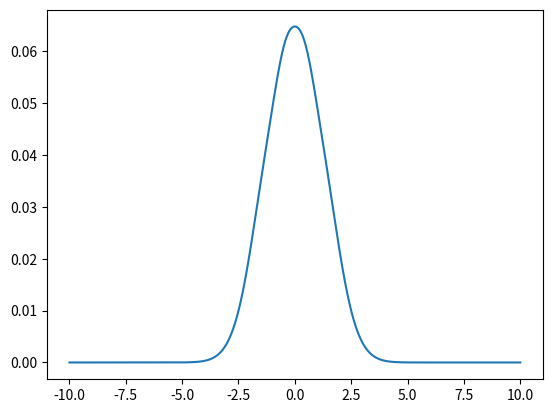

Source code (Python): (Note: this script raises an exception after producing the figure.)
import numpy as np
from scipy import special
import scipy
import matplotlib.pyplot as plt
import time
from scipy.optimize import minimize

def make_wavefunction(n,k):
    '''
    Definition of exact HO wavefunction taken from Zettili page 240.
    
    Parameters
    ----------
    n : TYPE
        principle quantum number for SE equation
    k : TYPE
        harmonic oscillator parameter (mass*omega)^2 from the potential term \mu^2 \omega^{2} x^{2} in the SE.

    Returns
    -------
    wf : function
        1-d wavefunction for the 1d-harmonic oscillator as a function of position x. 
    '''
    herm = special.hermite(n)
    def wf(x):
        result = (1/np.sqrt(np.sqrt(np.pi)*2**(n)*np.math.factorial(n)*(k)**(.25)))*np.exp(-x**(2)*np.sqrt(k)/2)*herm(x*k**(.25))
        return result
    return wf

def get_eigenvalue(n,mass,alpha):
    '''
    Exact eigenvalues of the HO equation. -f''(x) + k x^2 f(x) = 2 m E f(x)
    Lambda = 2 m E  
    E = (n + .5) \omega 
    \alpha = m^2 \omega^2 
    \omega = \sqrt{alpha/m^2}
    Parameters
    ----------
    n : float
        principle quantum number. float integers
    omega : float
        oscillator frequency.

    Returns
    -------
    float
        oscillator energy 2mE. 
    '''
    return 2*mass*(.5 + n)*np.sqrt(alpha/mass**2)

def V(x,alpha):
    '''
    1-d harmonic Oscillator potential

    Parameters
    ----------
    x : float or nd array
        position.
    alpha : float
        oscillator length parameter.

    Returns
    -------
    float or ndarray
        value of potential evaluated at x.

    '''
    return alpha*x**2

def construct_H(V,grid,mass,alpha):
    '''
    Uses 2nd order finite difference scheme to construct a discretized differential H operator
    Note: mass is fixed to 1 for this demo.

    Parameters
    ----------
    V : TYPE
        DESCRIPTION.
        
    alpha : TYPE
        oscillator parameter alpha used in V(x) = alpha*x**2.

    Returns
    -------
    H : ndarray
        2d numpy array
    '''
    dim = len(grid)
    off_diag = np.zeros(dim)
    off_diag[1] = 1
    H = -1*(-2*np.identity(dim) + scipy.linalg.toeplitz(off_diag))/(mass*h**2) + np.diag(V(grid,alpha))
    return H

def get_original_solution(H,grid,h):
    '''
    Parameters
    ----------
    H : 2d ndarray
        Hamiltonian Matrix.
    grid : ndarray
        Discretized 1d domain.
    h : float
        grid spacing.

    Returns
    -------
    evals : ndarray
        returns nd array of eigenvalues of H. 
    evects : ndarray
        returns ndarray of eigenvectors of H.
    Eigenvalues and eigenvectors are ordered in ascending order. 
    '''
    evals,evects = np.linalg.eigh(H)
    evects = evects.T
    for i,evect in enumerate(evects):
        #norm = np.sqrt(1/sci.integrate.simpson(evect*evect,grid))
        norm = 1/(np.linalg.norm(np.dot(evect,evect)))
        evects[i] = evects[i]*norm
    return evals,evects

def matrix_component_1(psi1,psi2):
    #Derivative bit
    dim = len(psi1)
    off_diag = np.zeros(dim)
    off_diag[1] = 1
    H = -1*(-2*np.identity(dim) + scipy.linalg.toeplitz(off_diag))/(mass*h**2)
    
    return psi1@H@psi2

def matrix_component_2(psi1,psi2,grid):
    #The potential bit, without alpha
    return np.sum(psi1*psi2*grid**2)

def matrix_component_3(psi1,psi2):
    return psi1@psi2

def f1(a,alpha):
    return a@(m1+alpha*m2)@a

def f2(a):
    return a@m3@a

def energy(a,alpha):
    return a@(m1+alpha*m2)@a/(a@m3@a)

def energy_grad(a,alpha):
    f1Eval = f1(a,alpha)
    f2Eval = f2(a)
    return 2*(m1+alpha*m2)@a/f2Eval - 2*f1Eval/f2Eval**2 * m3@a

def gradient_descent(a0,alpha,params={'maxIters':1000,'eta':0.1}):
    enegVals = np.zeros(params['maxIters'])
    a = a0.copy()
    for i in range(params['maxIters']):
        enegVals[i] = energy(a,alpha)
        grad = energy_grad(a,alpha)
        a -= params['eta']*grad
        
    return a, enegVals

#First define global variables
h = 10**(-2) ### grid spacing for domain (Warning around 10**(-3) it starts to get slow).
### HO global parameters 
n = 0 # principle quantum number to solve in HO
mass = 1.0 # mass for the HO system
# define the domain boundaries
x_a = -10 # left boundary 
x_b = 10 # right boundary 
x_array = np.arange(x_a,x_b+h,h)
m = len(x_array) 
print('Number of grid points: ',m)

# Select alpha values to use to solve SE exactly.
alpha_vals = [.5,5,10,15]  #Here, we choose 3 values of alpha to solve exactly. This results in 3 basis functions
# initialize solution arrays. T is the matrix that will hold wavefunction solutions. 
# T has the form T[i][j], i = alpha, j = solution components
T = np.zeros((len(alpha_vals),m)) 
# T_evals holds the eigenvalues for each evect in T. 
T_evals = np.zeros(len(alpha_vals))

for i,alpha_sample in enumerate(alpha_vals):
    H = construct_H(V,x_array,mass,alpha_sample) # construct the Hamiltonian matrix for given alpha_sample.
    evals, evects = get_original_solution(H,x_array,h) # solve the system for evals and evects.
    T[i] = evects[n]/np.linalg.norm(evects[n]) # assign the nth evect to solution array T
    T_evals[i] = evals[n] # assign the nth eigenvalue to the eigenvalue array T_eval.
    print(f'alpha = {alpha_sample}, lambda = {evals[n]}')
    print(f'alpha = {alpha_sample}, exact lambda = {get_eigenvalue(n,mass,alpha_sample)}')

#%%
m1 = np.zeros((len(alpha_vals),len(alpha_vals)))
m2 = np.zeros(m1.shape)
m3 = np.zeros(m1.shape)
for i in range(len(alpha_vals)):
    for j in range(i+1):
        m1[i,j] = matrix_component_1(T[i],T[j])
        m1[j,i] = m1[i,j]
        
        m2[i,j] = matrix_component_2(T[i],T[j],x_array)
        m2[j,i] = m2[i,j]
        
        m3[i,j] = matrix_component_3(T[i],T[j])
        m3[j,i] = m3[i,j]
        
     
a0 = np.array([1.33380471, -1.50572164, 2.22572807, -1.06054276])
# a0 = np.array([1.,0,0,0])
alphaTest = 0.3

opt = minimize(energy,a0,args=(alphaTest,))
a = opt.x

print('My energy: %.3f'%opt.fun)
print('Exact eigenvalue: %.3f'%get_eigenvalue(0,1,alphaTest))
# t0 = time.time()
# a, enegVsIter = gradient_descent(a0,alphaTest)
# t1 = time.time()
# print('RBM time: %.3e s'%(t1-t0))

# fig, ax = plt.subplots()
# ax.plot(enegVsIter)

# H = construct_H(V,x_array,mass,alphaTest) # construct the Hamiltonian matrix for given alpha_sample.
# t0 = time.time()
# evals, evects = get_original_solution(H,x_array,h) # solve the system for evals and evects.
# t1 = time.time()
# print('Finite difference time: %.3e s'%(t1-t0))
# ax.axhline(evals[0])
# ax.axhline(get_eigenvalue(0,1,alphaTest),ls='--',color='red')

newWavefunction = a@T
print(newWavefunction@newWavefunction)
# newWavefunction /= newWavefunction@newWavefunction

fig, ax = plt.subplots()
ax.plot(x_array,newWavefunction)

psi_real = make_wavefunction(0,alphaTest)
psiArr = psi_real(x_array)
psiArr /= np.sqrt(psiArr@psiArr)
print(psiArr@psiArr)

ax.plot(x_array,psiArr)

# print(energy_grad(np.array([1,0,0,0]),0.2))
# ## Checks to make sure numerical solutions are accurate:
# # Make plots comparing the numerical wavefunction to the exact wavefunction
# fig, ax = plt.subplots(1,2,figsize=(10,3))
# for i in range(len(alpha_vals)):
#     wf = make_wavefunction(n,alpha_vals[i])
#     wf_vals = wf(x_array)/np.linalg.norm(wf(x_array))
#     diff = np.abs(wf_vals - T[i])
#     ax[0].plot(x_array,np.abs(T[i]),label=r'$\alpha$ = '+str(alpha_vals[i]))
#     ax[1].semilogy(x_array,diff,label=r'$\alpha$='+str(alpha_vals[i]))
# ax[0].set_title('Numerical solutions')
# ax[1].set_title('Comparison of exact and numerical sols')
# ax[0].legend()
# ax[1].legend()
# ax[1].set_ylabel(r'$||\phi-\phi^{*}||$')
# fig.tight_layout()
# plt.show()

# # print error of eigenvalue 
# for i in range(len(alpha_vals)):
#     diff = np.abs(get_eigenvalue(n,mass,alpha_vals[i]) - T_evals[i])
#     print(f'|lambda - lambda_exact| = {diff}')

